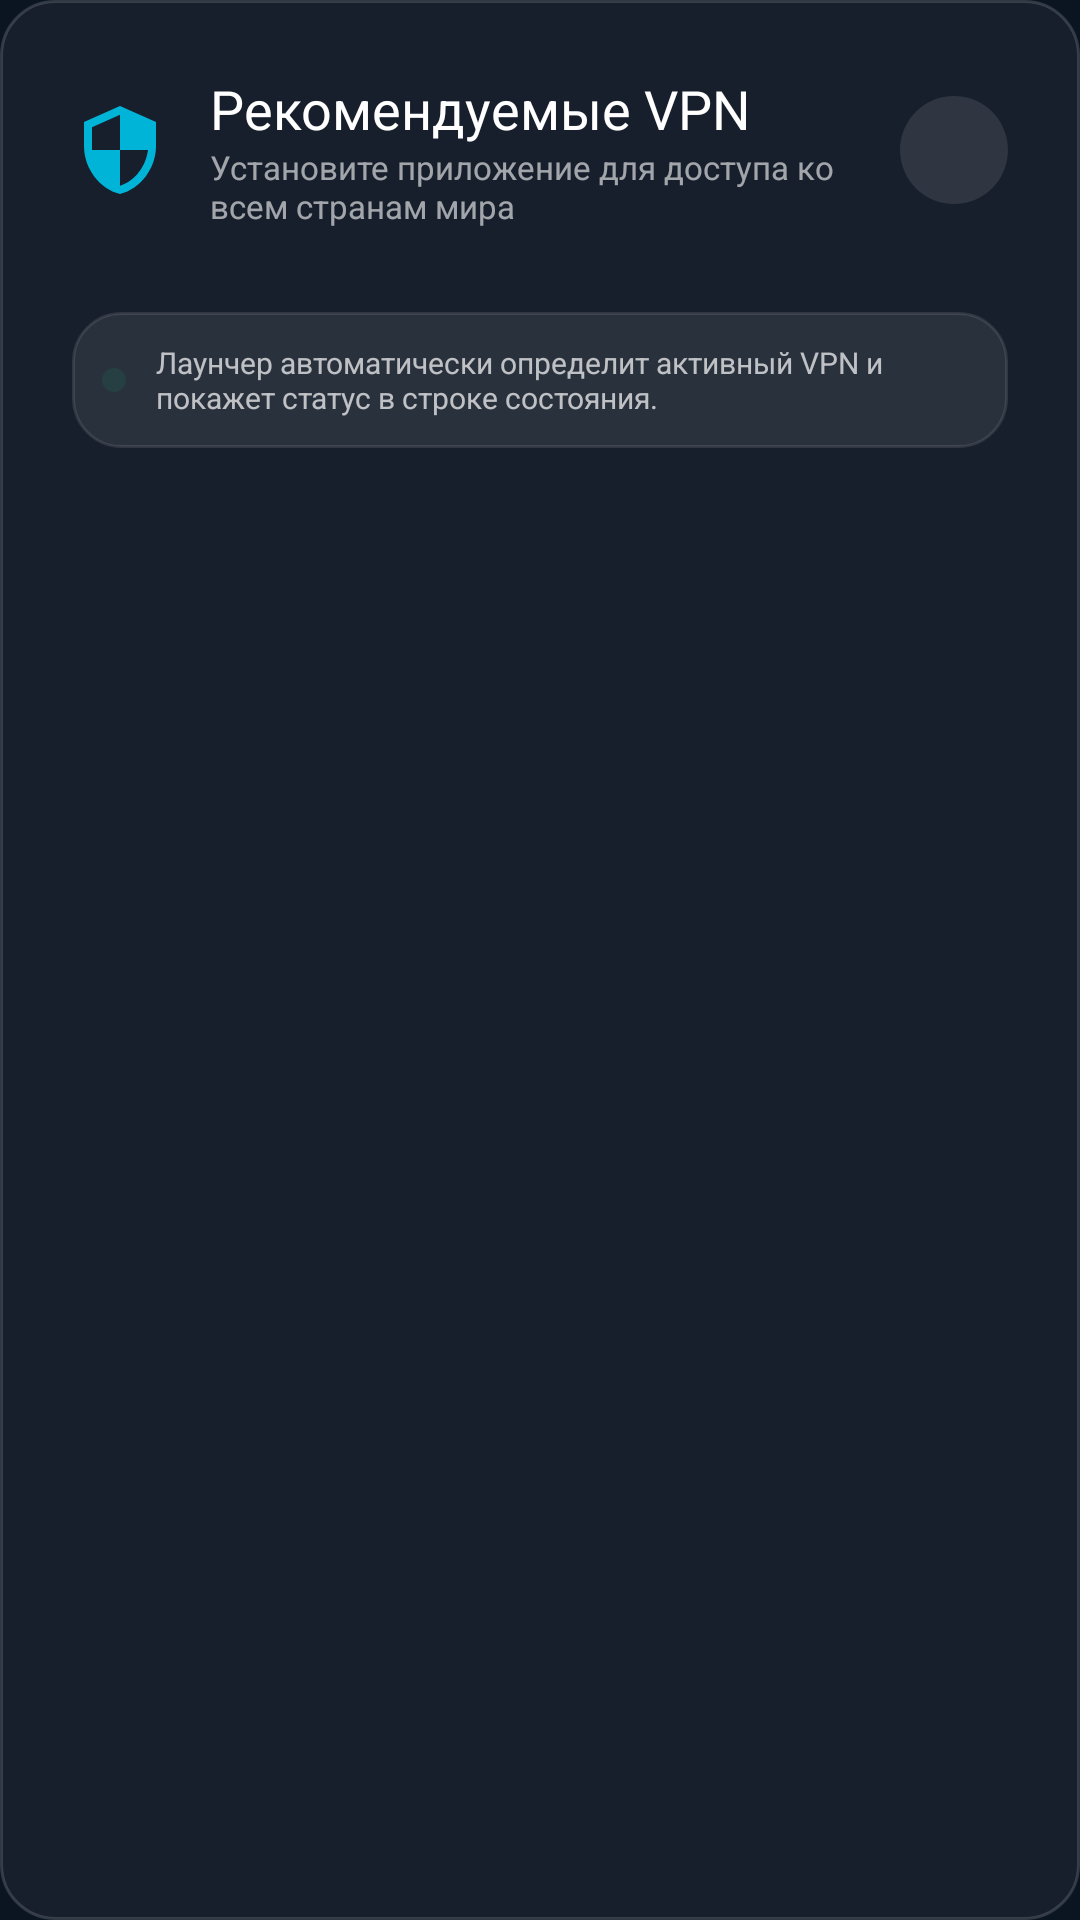

Here is an Android app screen rendered from its layout file. Give the layout XML and the strings, colors and styles it references.
<!-- AndroidManifest.xml: application theme Theme.SmartTvLauncher -->
<!-- res/layout/dialog_recommended_vpn.xml -->
<?xml version="1.0" encoding="utf-8"?>
<LinearLayout xmlns:android="http://schemas.android.com/apk/res/android"
    xmlns:app="http://schemas.android.com/apk/res-auto"
    xmlns:tools="http://schemas.android.com/tools"
    android:layout_width="540dp"
    android:minWidth="540dp"
    android:layout_height="wrap_content"
    android:background="@drawable/bg_focus_app_card"
    android:clipChildren="false"
    android:clipToPadding="false"
    android:orientation="vertical"
    android:padding="24dp">

    
    <LinearLayout
        android:layout_width="match_parent"
        android:layout_height="wrap_content"
        android:gravity="center_vertical"
        android:orientation="horizontal">

        <ImageView
            android:layout_width="32dp"
            android:layout_height="32dp"
            android:src="@drawable/ic_shield"
            app:tint="@color/leanback_cyan" />

        <LinearLayout
            android:layout_width="0dp"
            android:layout_height="wrap_content"
            android:layout_marginStart="14dp"
            android:layout_weight="1"
            android:orientation="vertical">

            <TextView
                android:layout_width="wrap_content"
                android:layout_height="wrap_content"
                android:fontFamily="sans-serif-black"
                android:text="Рекомендуемые VPN"
                android:textColor="@color/white"
                android:textSize="18sp" />

            <TextView
                android:layout_width="wrap_content"
                android:layout_height="wrap_content"
                android:fontFamily="sans-serif"
                android:text="Установите приложение для доступа ко всем странам мира"
                android:textColor="@color/white_60"
                android:textSize="11sp" />

        </LinearLayout>

        <ImageButton
            android:id="@+id/btn_close_recommended"
            android:layout_width="36dp"
            android:layout_height="36dp"
            android:background="@drawable/bg_circle_button"
            android:contentDescription="@string/close_action"
            android:focusable="true"
            android:padding="8dp"
            android:src="@drawable/ic_close" />

    </LinearLayout>

    
    <androidx.recyclerview.widget.RecyclerView
        android:id="@+id/rv_recommended_vpns"
        android:layout_width="match_parent"
        android:layout_height="wrap_content"
        android:layout_marginTop="16dp"
        android:clipChildren="false"
        android:clipToPadding="false"
        android:nestedScrollingEnabled="false" />

    
    <LinearLayout
        android:layout_width="match_parent"
        android:layout_height="wrap_content"
        android:layout_marginTop="12dp"
        android:background="@drawable/bg_tab_pill"
        android:gravity="center_vertical"
        android:orientation="horizontal"
        android:padding="10dp">

        <View
            android:layout_width="8dp"
            android:layout_height="8dp"
            android:background="@drawable/bg_circle_button"
            android:backgroundTint="@color/vpn_emerald" />

        <TextView
            android:layout_width="wrap_content"
            android:layout_height="wrap_content"
            android:layout_marginStart="10dp"
            android:fontFamily="sans-serif"
            android:text="Лаунчер автоматически определит активный VPN и покажет статус в строке состояния."
            android:textColor="@color/white_70"
            android:textSize="10sp" />

    </LinearLayout>

</LinearLayout>
<!-- resources referenced by this layout -->
<resources>
  <color name="leanback_cyan">#00B4D8</color>
  <color name="vpn_emerald">#10B981</color>
  <color name="white">#FFFFFFFF</color>
  <color name="white_60">#99FFFFFF</color>
  <color name="white_70">#B3FFFFFF</color>
  <!-- drawable bg_circle_button (drawable) -->
  <?xml version="1.0" encoding="utf-8"?>
  <selector xmlns:android="http://schemas.android.com/apk/res/android">
      <item android:state_focused="true">
          <shape android:shape="oval">
              <solid android:color="@color/leanback_cyan" />
              <stroke android:width="2dp" android:color="@color/white" />
          </shape>
      </item>
      <item android:state_selected="true">
          <shape android:shape="oval">
              <solid android:color="@color/leanback_cyan" />
          </shape>
      </item>
      <item>
          <shape android:shape="oval">
              <solid android:color="@color/white_10" />
          </shape>
      </item>
  </selector>
  <!-- drawable bg_focus_app_card (drawable) -->
  <?xml version="1.0" encoding="utf-8"?>
  <selector xmlns:android="http://schemas.android.com/apk/res/android">
      <item android:state_focused="true">
          <shape android:shape="rectangle">
              <corners android:radius="@dimen/app_card_radius" />
              <solid android:color="@color/tv_card_dark" />
              <stroke android:width="2.5dp" android:color="@color/leanback_cyan" />
          </shape>
      </item>
      <item>
          <shape android:shape="rectangle">
              <corners android:radius="@dimen/app_card_radius" />
              <solid android:color="@color/tv_card_dark" />
              <stroke android:width="1dp" android:color="@color/tv_card_border" />
          </shape>
      </item>
  </selector>
  <!-- drawable ic_shield (drawable) -->
  <vector xmlns:android="http://schemas.android.com/apk/res/android"
      android:width="24dp"
      android:height="24dp"
      android:viewportWidth="24"
      android:viewportHeight="24">
      <path
          android:fillColor="@color/vpn_emerald"
          android:pathData="M12,1L3,5v6c0,5.55,3.84,10.74,9,12c5.16,-1.26,9,-6.45,9,-12V5L12,1z M12,11.99h7c-0.53,4.12,-3.28,7.79,-7,8.94V12H5V6.3l7,-3.11V11.99z"/>
  </vector>
  <string name="close_action">Close</string>
  <style name="Theme.SmartTvLauncher" parent="Theme.AppCompat.NoActionBar">
          <item name="android:windowBackground">@color/tv_dark_bg</item>
          <item name="android:colorBackground">@color/tv_dark_bg</item>
          <item name="android:windowNoTitle">true</item>
          <item name="android:windowFullscreen">true</item>
          <item name="android:windowContentOverlay">@null</item>
          <item name="android:windowOverscan">true</item>
          <item name="android:hardwareAccelerated">true</item>
          <item name="android:textColorPrimary">@color/white</item>
          <item name="android:textColorSecondary">@color/white_60</item>
          <item name="android:fontFamily">@font/app_font</item>
          <item name="fontFamily">@font/app_font</item>
      </style>
  <color name="white_10">#1AFFFFFF</color>
  <dimen name="app_card_radius">18dp</dimen>
  <color name="tv_card_dark">#171F2C</color>
  <color name="tv_card_border">#26FFFFFF</color>
  <color name="white_20">#33FFFFFF</color>
  <color name="leanback_cyan_focus">#38BDF8</color>
  <color name="leanback_cyan_glow">#6600B4D8</color>
  <color name="white_08">#14FFFFFF</color>
  <color name="tv_dark_bg">#0B1522</color>
</resources>
